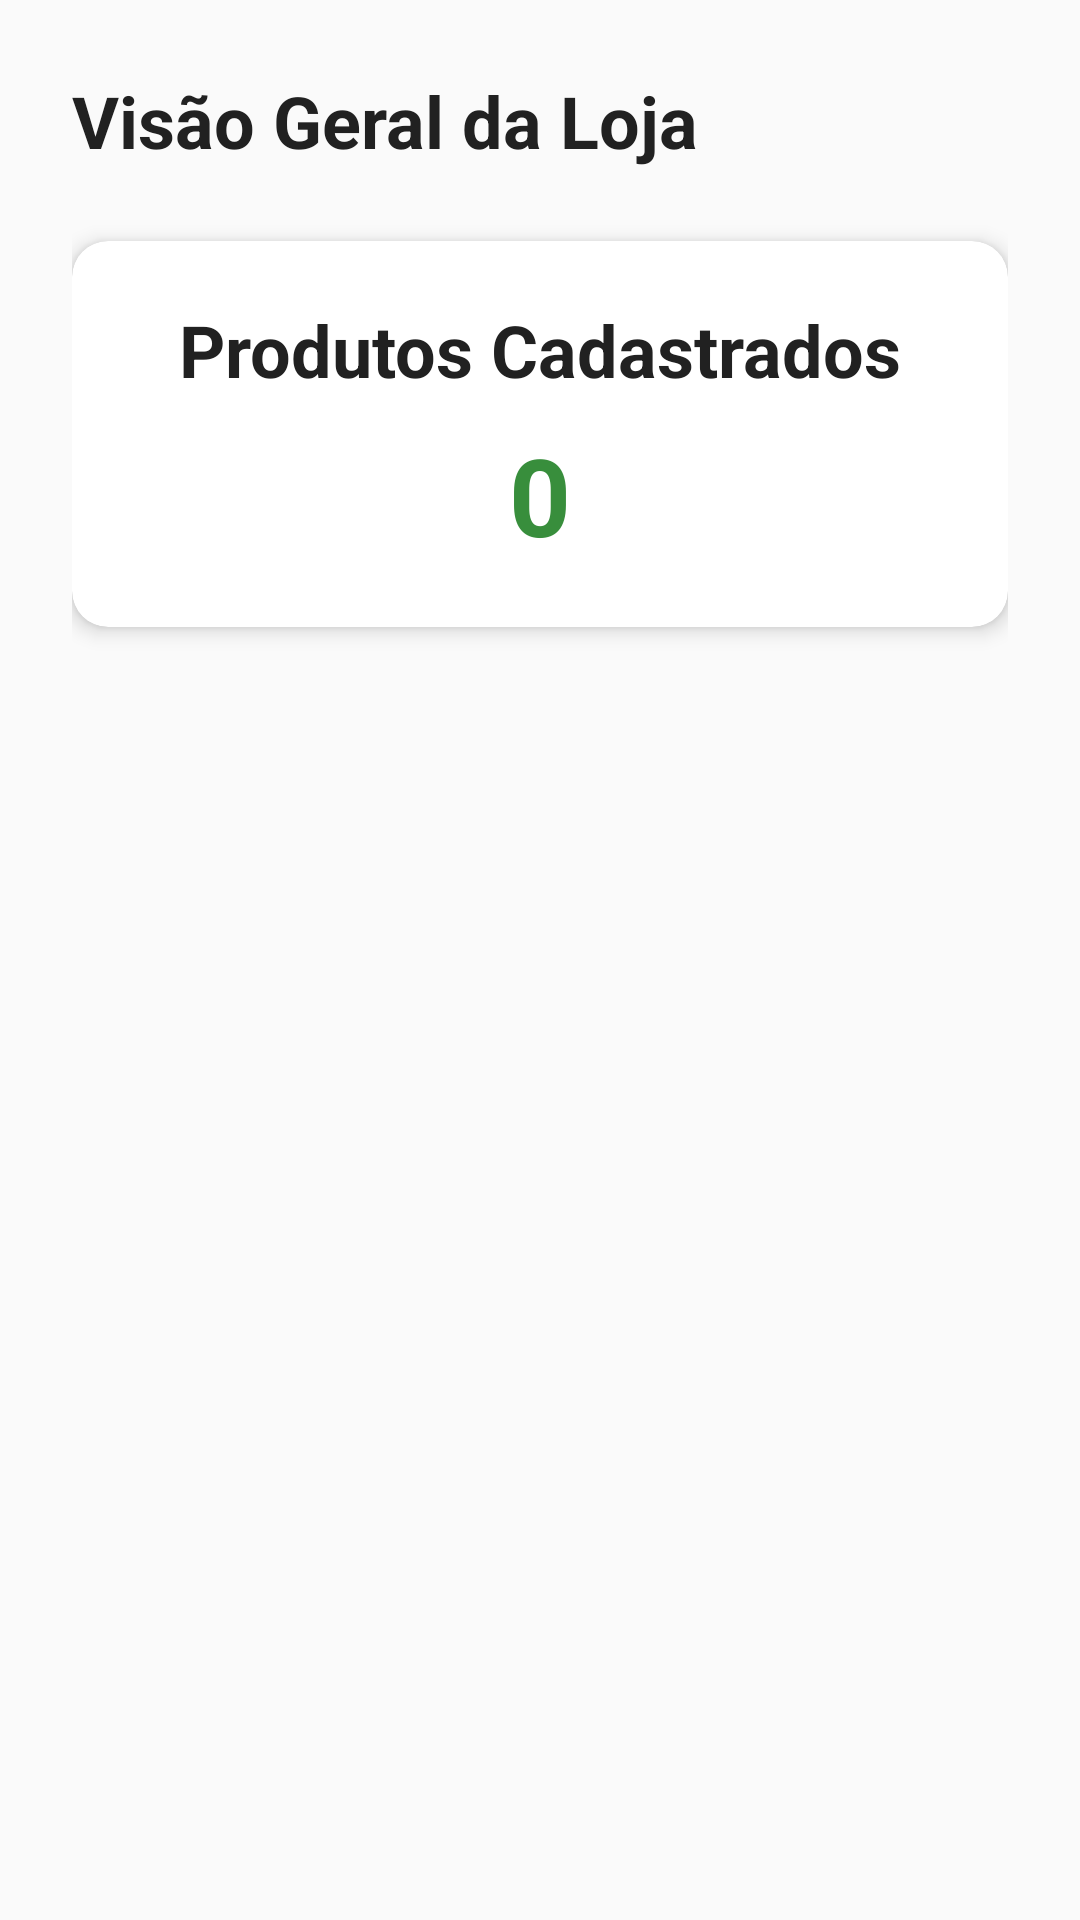

Layout XML and referenced resources for this Android screen:
<!-- AndroidManifest.xml: application theme Theme.MainActivity -->
<!-- res/layout/fragment_inicio.xml -->
<?xml version="1.0" encoding="utf-8"?>
<LinearLayout xmlns:android="http://schemas.android.com/apk/res/android"
    xmlns:app="http://schemas.android.com/apk/res-auto"
    android:layout_width="match_parent"
    android:layout_height="match_parent"
    android:orientation="vertical"
    android:padding="24dp"
    android:background="#FAFAFA">

    <TextView
        android:layout_width="wrap_content"
        android:layout_height="wrap_content"
        android:text="Visão Geral da Loja"
        android:textSize="24sp"
        android:textStyle="bold"
        android:textColor="#212121"
        android:layout_marginBottom="24dp"
        />

    <androidx.cardview.widget.CardView
        android:layout_width="match_parent"
        android:layout_height="wrap_content"
        app:cardCornerRadius="12dp"
        app:cardElevation="4dp">

        <LinearLayout
            android:layout_width="match_parent"
            android:layout_height="wrap_content"
            android:orientation="vertical"
            android:padding="20dp"
            android:gravity="center">
            <TextView
                android:layout_width="wrap_content"
                android:layout_height="wrap_content"
                android:text="Produtos Cadastrados"
                android:textSize="24sp"
                android:textStyle="bold"
                android:layout_marginBottom="8dp"/>

            <TextView
                android:id="@+id/txtMetricaProdutos"
                android:layout_width="wrap_content"
                android:layout_height="wrap_content"
                android:text="0"
                android:textSize="36sp"
                android:textStyle="bold"
                android:textColor="#388E3C"/>
        </LinearLayout>
    </androidx.cardview.widget.CardView>
</LinearLayout>
<!-- resources referenced by this layout -->
<resources>
  <style name="Theme.MainActivity" parent="Base.Theme.MainActivity" />
  <style name="Base.Theme.MainActivity" parent="Theme.Material3.DayNight.NoActionBar">
          
          
          <item name="colorPrimary">@color/colorPrimary</item>
          <item name="colorPrimaryVariant">@color/colorPrimaryDark</item>
          <item name="colorOnPrimary">@color/textColorWhite</item>
  
          <item name="colorSecondary">@color/colorAccent</item>
          <item name="colorSecondaryVariant">@color/colorPrimaryDark</item>
          <item name="colorOnSecondary">@color/textColorWhite</item>
  
          <item name="android:colorBackground">@color/colorBackground</item>
          <item name="android:textColorPrimary">@color/textColorPrimary</item>
          <item name="android:textColor">@color/textColorPrimary</item>
  
          <item name="android:textColorHint">@color/textColorSecondary</item>
  
          <item name="colorAccent">@color/colorAccent</item>
          <item name="colorControlActivated">@color/colorPrimary</item>
          
          <item name="shapeAppearanceSmallComponent">@style/FormatoGlobalBotoes</item>
          
          <item name="colorSecondaryContainer">?attr/colorSecondary</item>
          <item name="colorOnSecondaryContainer">@android:color/white</item>
      </style>
  <color name="colorPrimary">#135D66</color>
  <color name="colorPrimaryDark">#0C3B42</color>
  <color name="textColorWhite">#FFFFFF</color>
  <color name="colorAccent">#1D828F</color>
  <color name="colorBackground">#F0F0F0</color>
  <color name="textColorPrimary">#212121</color>
  <color name="textColorSecondary">#757575</color>
  <style name="FormatoGlobalBotoes" parent="ShapeAppearance.MaterialComponents.SmallComponent">
          <item name="cornerFamily">rounded</item>
          <item name="cornerSize">50dp</item>
      </style>
</resources>
